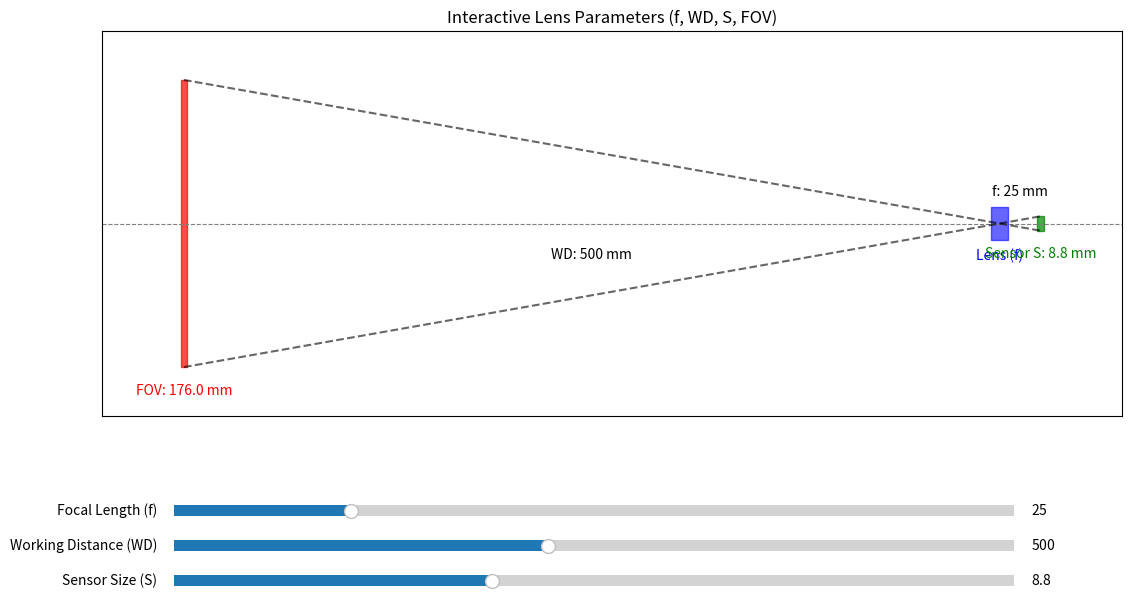

Here is the Python script that generated this plot:
import numpy as np
import matplotlib.pyplot as plt
from matplotlib.widgets import Slider

# --- Setup Plot ---
fig, ax = plt.subplots(figsize=(12, 7))
plt.subplots_adjust(left=0.08, bottom=0.35, right=0.95, top=0.9)

# Initial parameters
initial_focal_length = 25  # mm
initial_working_distance = 500  # mm
initial_sensor_size = 8.8  # mm (e.g., 1/2.5" sensor horizontal)

# Calculate initial FOV and image size on sensor
# FOV = (WD * S) / f
initial_fov = (initial_working_distance * initial_sensor_size) / initial_focal_length
# Image size on sensor is always equal to sensor_size if FOV perfectly covers it,
# but we are showing the *portion* of the sensor used or the *scale* of imaging
# For simplicity, we directly show sensor size as the image height.
# The horizontal spread is the actual image across the sensor.

# --- Drawing Elements ---
# Optical Axis
ax.axhline(0, color='gray', linestyle='--', linewidth=0.8)

# Lens (positioned at X=0, Y=0)
lens_x = 0
lens_width = 10  # Visual width of the lens
lens_height = 20  # Visual height of the lens
lens_rect = plt.Rectangle((lens_x - lens_width / 2, -lens_height / 2), lens_width, lens_height, color='blue', alpha=0.6,
                          label='Lens')
ax.add_patch(lens_rect)
ax.text(lens_x, -lens_height / 2 - 5, 'Lens (f)', ha='center', va='top', color='blue')

# Object Plane (Working Distance) - on the left
object_x = -initial_working_distance
object_height = initial_fov  # Initial FOV as object height
object_rect = plt.Rectangle((object_x - 2, -object_height / 2), 4, object_height, color='red', alpha=0.7,
                            label='Object (FOV)')
ax.add_patch(object_rect)
object_text = ax.text(object_x, -object_height / 2 - 10, f'FOV: {initial_fov:.1f} mm', ha='center', va='top',
                      color='red')
object_wd_text = ax.text(object_x / 2, -lens_height / 2 - 5, f'WD: {initial_working_distance:.0f} mm', ha='center',
                         va='top', color='black')

# Sensor Plane (Image Plane) - on the right
sensor_x = initial_focal_length  # Position of sensor from lens
sensor_height = initial_sensor_size  # Sensor physical height
sensor_rect = plt.Rectangle((sensor_x - 2, -sensor_height / 2), 4, sensor_height, color='green', alpha=0.7,
                            label='Sensor (S)')
ax.add_patch(sensor_rect)
sensor_text = ax.text(sensor_x, -sensor_height / 2 - 10, f'Sensor S: {initial_sensor_size:.1f} mm', ha='center',
                      va='top', color='green')
# text for focal length behind sensor
focal_length_text = ax.text(sensor_x / 2, lens_height / 2 + 5, f'f: {initial_focal_length:.0f} mm', ha='center',
                            va='bottom', color='black')

# Rays (from object edges through lens center to sensor edges)
# Object top -> Lens center -> Sensor top
ray1, = ax.plot([object_x, lens_x, sensor_x], [object_height / 2, 0, -sensor_height / 2], 'k--', alpha=0.6)
# Object bottom -> Lens center -> Sensor bottom
ray2, = ax.plot([object_x, lens_x, sensor_x], [-object_height / 2, 0, sensor_height / 2], 'k--', alpha=0.6)

# Scale for axes
ax_min_x = min(object_x, -lens_width / 2) - 50
ax_max_x = max(sensor_x, lens_width / 2) + 50
ax_min_y = -max(object_height, sensor_height, lens_height) / 2 - 30
ax_max_y = max(object_height, sensor_height, lens_height) / 2 + 30

ax.set_xlim(ax_min_x, ax_max_x)
ax.set_ylim(ax_min_y, ax_max_y)
ax.set_aspect('equal', adjustable='box')
ax.set_title("Interactive Lens Parameters (f, WD, S, FOV)")
ax.set_xticks([])
ax.set_yticks([])

# --- Sliders ---
ax_f = plt.axes([0.15, 0.2, 0.7, 0.03])
f_slider = Slider(ax_f, 'Focal Length (f)', 5, 100, valinit=initial_focal_length, valstep=1)

ax_wd = plt.axes([0.15, 0.15, 0.7, 0.03])
wd_slider = Slider(ax_wd, 'Working Distance (WD)', 100, 1000, valinit=initial_working_distance, valstep=10)

ax_s = plt.axes([0.15, 0.1, 0.7, 0.03])
s_slider = Slider(ax_s, 'Sensor Size (S)', 2, 20, valinit=initial_sensor_size, valstep=0.1)


# --- Update Function ---
def update(val):
    current_f = f_slider.val
    current_wd = wd_slider.val
    current_s = s_slider.val

    # Recalculate FOV based on current parameters
    # FOV = (WD * S) / f
    current_fov = (current_wd * current_s) / current_f

    # Update Object Plane (FOV)
    object_x = -current_wd
    object_height = current_fov
    object_rect.set_x(object_x - 2)
    object_rect.set_y(-object_height / 2)
    object_rect.set_height(object_height)
    object_text.set_x(object_x)
    object_text.set_y(-object_height / 2 - 10)
    object_text.set_text(f'FOV: {current_fov:.1f} mm')
    object_wd_text.set_x(object_x / 2)
    object_wd_text.set_text(f'WD: {current_wd:.0f} mm')

    # Update Sensor Plane (S)
    sensor_x = current_f
    sensor_height = current_s
    sensor_rect.set_x(sensor_x - 2)
    sensor_rect.set_y(-sensor_height / 2)
    sensor_rect.set_height(sensor_height)
    sensor_text.set_x(sensor_x)
    sensor_text.set_y(-sensor_height / 2 - 10)
    sensor_text.set_text(f'Sensor S: {current_s:.1f} mm')
    focal_length_text.set_x(sensor_x / 2)
    focal_length_text.set_text(f'f: {current_f:.0f} mm')

    # Update Rays
    ray1.set_xdata([object_x, lens_x, sensor_x])
    ray1.set_ydata([object_height / 2, 0, -sensor_height / 2])  # Note: sensor image is inverted
    ray2.set_xdata([object_x, lens_x, sensor_x])
    ray2.set_ydata([-object_height / 2, 0, sensor_height / 2])  # Note: sensor image is inverted

    # Adjust plot limits dynamically
    current_max_height = max(object_height, sensor_height, lens_height)
    ax.set_xlim(min(object_x, -lens_width / 2) - 50, max(sensor_x, lens_width / 2) + 50)
    ax.set_ylim(-current_max_height / 2 - 30, current_max_height / 2 + 30)

    fig.canvas.draw_idle()


f_slider.on_changed(update)
wd_slider.on_changed(update)
s_slider.on_changed(update)

update(None)  # Initial call to set everything up

plt.show()
